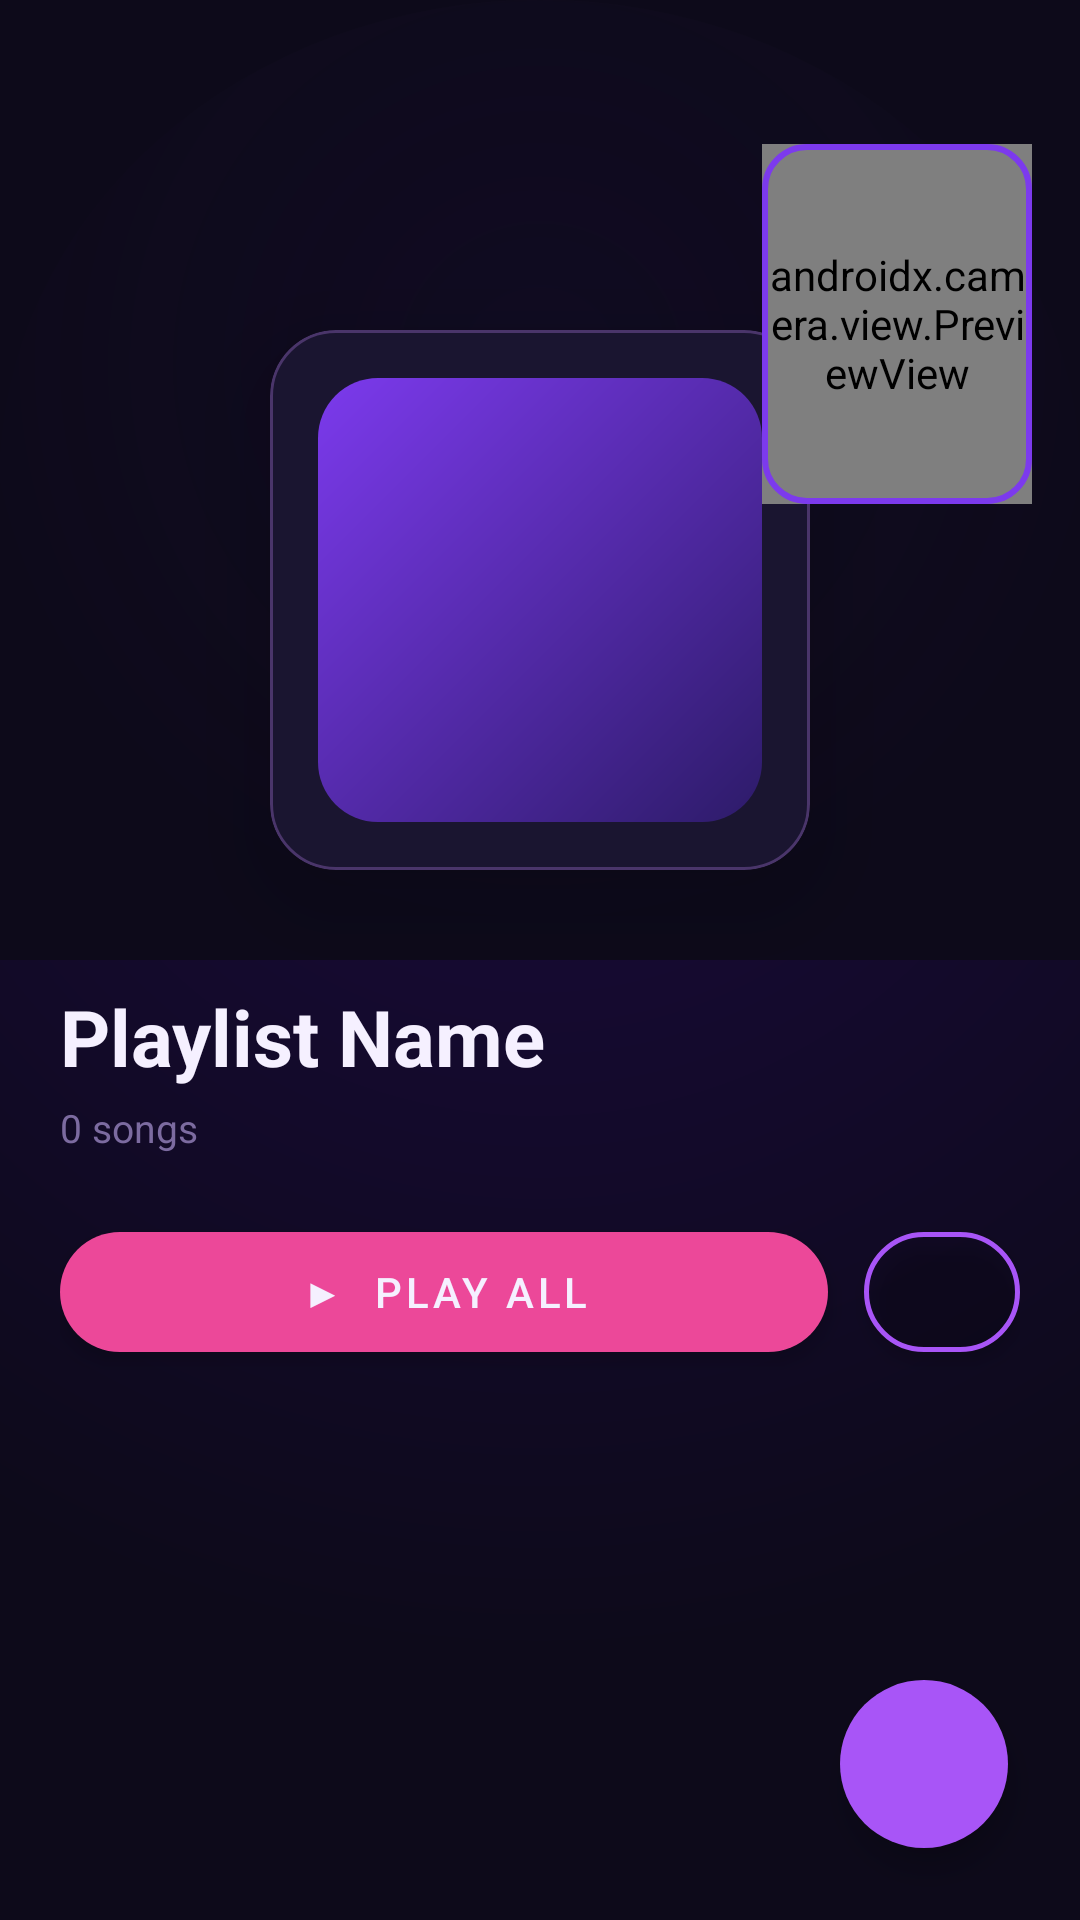

Layout XML and referenced resources for this Android screen:
<!-- AndroidManifest.xml: activity theme Theme.FlowBeats.NoActionBar -->
<!-- res/layout/activity_playlist.xml -->
<?xml version="1.0" encoding="utf-8"?>
<androidx.coordinatorlayout.widget.CoordinatorLayout xmlns:android="http://schemas.android.com/apk/res/android"
    xmlns:app="http://schemas.android.com/apk/res-auto"
    android:layout_width="match_parent"
    android:layout_height="match_parent"
    android:background="@drawable/bg_gradient_main"
    android:fitsSystemWindows="true">

    <com.google.android.material.appbar.AppBarLayout
        android:id="@+id/appBarLayout"
        android:layout_width="match_parent"
        android:layout_height="320dp"
        android:background="@color/transparent"
        app:elevation="0dp">

        <com.google.android.material.appbar.CollapsingToolbarLayout
            android:id="@+id/collapsingToolbar"
            android:layout_width="match_parent"
            android:layout_height="match_parent"
            app:layout_scrollFlags="scroll|exitUntilCollapsed|snap"
            app:contentScrim="@drawable/bg_gradient_main"
            app:expandedTitleTextAppearance="@style/TextAppearance.FlowBeats.Headline"
            app:collapsedTitleTextAppearance="@style/TextAppearance.FlowBeats.Title"
            app:expandedTitleMarginStart="20dp"
            app:expandedTitleMarginBottom="16dp">

            
            <FrameLayout
                android:layout_width="match_parent"
                android:layout_height="match_parent"
                app:layout_collapseMode="parallax">

                
                <View
                    android:layout_width="match_parent"
                    android:layout_height="match_parent"
                    android:background="@drawable/bg_player_glow"/>

                
                <com.google.android.material.card.MaterialCardView
                    android:id="@+id/cardAlbumArt"
                    android:layout_width="180dp"
                    android:layout_height="180dp"
                    android:layout_gravity="center"
                    android:layout_marginTop="40dp"
                    app:cardCornerRadius="22dp"
                    app:cardElevation="20dp"
                    app:strokeColor="@color/glass_border"
                    app:strokeWidth="1dp">

                    <ImageView
                        android:id="@+id/ivPlaylistCover"
                        android:layout_width="match_parent"
                        android:layout_height="match_parent"
                        android:scaleType="centerCrop"
                        android:src="@drawable/bg_album_art_placeholder"/>

                </com.google.android.material.card.MaterialCardView>

            </FrameLayout>

            
            <androidx.appcompat.widget.Toolbar
                android:id="@+id/toolbar"
                android:layout_width="match_parent"
                android:layout_height="?attr/actionBarSize"
                app:layout_collapseMode="pin"
                app:navigationIcon="@drawable/ic_back"
                app:navigationIconTint="@color/text_primary"
                app:title=""/>

        </com.google.android.material.appbar.CollapsingToolbarLayout>

    </com.google.android.material.appbar.AppBarLayout>

    
    <androidx.core.widget.NestedScrollView
        android:layout_width="match_parent"
        android:layout_height="match_parent"
        android:clipToPadding="false"
        android:paddingBottom="140dp"
        app:layout_behavior="@string/appbar_scrolling_view_behavior">

        <LinearLayout
            android:layout_width="match_parent"
            android:layout_height="wrap_content"
            android:orientation="vertical"
            android:paddingStart="20dp"
            android:paddingEnd="20dp"
            android:paddingTop="8dp">

            
            <TextView
                android:id="@+id/tvPlaylistName"
                android:layout_width="wrap_content"
                android:layout_height="wrap_content"
                android:text="Playlist Name"
                android:textColor="@color/text_primary"
                android:textSize="26sp"
                android:textStyle="bold"/>

            <TextView
                android:id="@+id/tvSongCount"
                android:layout_width="wrap_content"
                android:layout_height="wrap_content"
                android:text="0 songs"
                android:textColor="@color/text_tertiary"
                android:textSize="13sp"
                android:layout_marginTop="4dp"/>

            
            <LinearLayout
                android:layout_width="match_parent"
                android:layout_height="wrap_content"
                android:orientation="horizontal"
                android:gravity="center_vertical"
                android:layout_marginTop="20dp">

                
                <com.google.android.material.button.MaterialButton
                    android:id="@+id/btnPlayAll"
                    style="@style/Button.Primary"
                    android:layout_width="0dp"
                    android:layout_weight="1"
                    android:layout_height="52dp"
                    android:text="▶  Play All"
                    android:layout_marginEnd="12dp"/>

                
                <com.google.android.material.button.MaterialButton
                    android:id="@+id/btnShuffle"
                    style="@style/Button.Secondary"
                    android:layout_width="52dp"
                    android:layout_height="52dp"
                    android:text=""
                    android:src="@drawable/ic_shuffle"
                    app:icon="@drawable/ic_shuffle"
                    app:iconGravity="textStart"
                    app:iconPadding="0dp"
                    android:paddingStart="0dp"
                    android:paddingEnd="0dp"/>

            </LinearLayout>

            
            <androidx.recyclerview.widget.RecyclerView
                android:id="@+id/rvPlaylistSongs"
                android:layout_width="match_parent"
                android:layout_height="wrap_content"
                android:layout_marginTop="16dp"
                android:nestedScrollingEnabled="false"
                app:layoutManager="androidx.recyclerview.widget.LinearLayoutManager"/>

        </LinearLayout>

    </androidx.core.widget.NestedScrollView>

    
    <androidx.camera.view.PreviewView
        android:id="@+id/cameraPreview"
        android:layout_width="@dimen/camera_preview_width"
        android:layout_height="@dimen/camera_preview_height"
        android:layout_gravity="top|end"
        android:layout_marginTop="48dp"
        android:layout_marginEnd="16dp"
        android:foreground="@drawable/bg_camera_border"
        android:clipToOutline="true"/>

    
    <TextView
        android:id="@+id/tvGestureIndicator"
        android:layout_width="wrap_content"
        android:layout_height="wrap_content"
        android:layout_gravity="center"
        android:background="@drawable/bg_gesture_pill"
        android:paddingHorizontal="20dp"
        android:paddingVertical="10dp"
        android:text="Gesture"
        android:textColor="@color/text_primary"
        android:textSize="14sp"
        android:textStyle="bold"
        android:visibility="gone"/>

    
    <com.google.android.material.floatingactionbutton.FloatingActionButton
        android:id="@+id/fabAddSong"
        android:layout_width="wrap_content"
        android:layout_height="wrap_content"
        android:layout_gravity="bottom|end"
        android:layout_margin="24dp"
        android:src="@drawable/ic_add"
        app:backgroundTint="@color/electric_purple"
        app:tint="@color/white"
        app:borderWidth="0dp"/>

</androidx.coordinatorlayout.widget.CoordinatorLayout>
<!-- resources referenced by this layout -->
<resources>
  <color name="electric_purple">#A855F7</color>
  <color name="glass_border">#4A356A</color>
  <color name="text_primary">#F5F0FF</color>
  <color name="text_tertiary">#7C6BA0</color>
  <color name="transparent">#00000000</color>
  <color name="white">#FFFFFF</color>
  <dimen name="camera_preview_height">120dp</dimen>
  <dimen name="camera_preview_width">90dp</dimen>
  <!-- drawable bg_album_art_placeholder (drawable) -->
  <?xml version="1.0" encoding="utf-8"?>
  <shape xmlns:android="http://schemas.android.com/apk/res/android"
      android:shape="rectangle">
      <gradient
          android:type="linear"
          android:angle="135"
          android:startColor="#2D1B69"
          android:endColor="#7C3AED"/>
      <corners android:radius="20dp"/>
  </shape>
  <!-- drawable bg_camera_border (drawable) -->
  <?xml version="1.0" encoding="utf-8"?>
  <shape xmlns:android="http://schemas.android.com/apk/res/android"
      android:shape="rectangle">
      <stroke android:width="2dp" android:color="#7C3AED"/>
      <corners android:radius="14dp"/>
      <solid android:color="#00000000"/>
  </shape>
  <!-- drawable bg_gesture_pill (drawable) -->
  <?xml version="1.0" encoding="utf-8"?>
  <shape xmlns:android="http://schemas.android.com/apk/res/android"
      android:shape="rectangle">
      <solid android:color="#CC1F1735"/>
      <stroke android:width="1dp" android:color="#7C3AED"/>
      <corners android:radius="999dp"/>
  </shape>
  <!-- drawable bg_gradient_main (drawable) -->
  <?xml version="1.0" encoding="utf-8"?>
  <shape xmlns:android="http://schemas.android.com/apk/res/android">
      <gradient
          android:type="radial"
          android:gradientRadius="100%"
          android:centerX="0.5"
          android:centerY="0.3"
          android:startColor="#1A0A3D"
          android:endColor="#0D0A1A" />
  </shape>
  <style name="Button.Primary" parent="Widget.FlowBeats.Button" />
  <style name="TextAppearance.FlowBeats.Headline" parent="TextAppearance.MaterialComponents.Headline4">
          <item name="android:textColor">@color/text_primary</item>
          <item name="android:fontFamily">sans-serif-medium</item>
          <item name="android:textSize">32sp</item>
      </style>
  <style name="TextAppearance.FlowBeats.Title" parent="TextAppearance.MaterialComponents.Headline6">
          <item name="android:textColor">@color/text_primary</item>
          <item name="android:fontFamily">sans-serif-medium</item>
          <item name="android:textSize">20sp</item>
      </style>
  <style name="Theme.FlowBeats.NoActionBar" parent="Theme.FlowBeats" />
  <style name="Widget.FlowBeats.Button" parent="Widget.MaterialComponents.Button">
          <item name="cornerRadius">24dp</item>
          <item name="android:textColor">@color/text_primary</item>
          <item name="backgroundTint">@color/pink_accent</item>
          <item name="android:elevation">4dp</item>
          <item name="android:stateListAnimator">@null</item>
      </style>
  <dimen name="radius_circle">999dp</dimen>
  <color name="ripple_color">#33A855F7</color>
  <color name="pink_accent">#EC4899</color>
  <color name="purple_dark">#2D1B69</color>
  <color name="bg_primary">#0D0A1A</color>
  <color name="text_secondary">#C4B5FD</color>
  <color name="text_hint">#5B4F7A</color>
  <style name="Widget.FlowBeats.CardView" parent="Widget.MaterialComponents.CardView">
          <item name="cardCornerRadius">20dp</item>
          <item name="cardElevation">8dp</item>
          <item name="cardBackgroundColor">@color/bg_card</item>
          <item name="contentPadding">16dp</item>
      </style>
  <color name="bg_card">#1A1530</color>
</resources>
